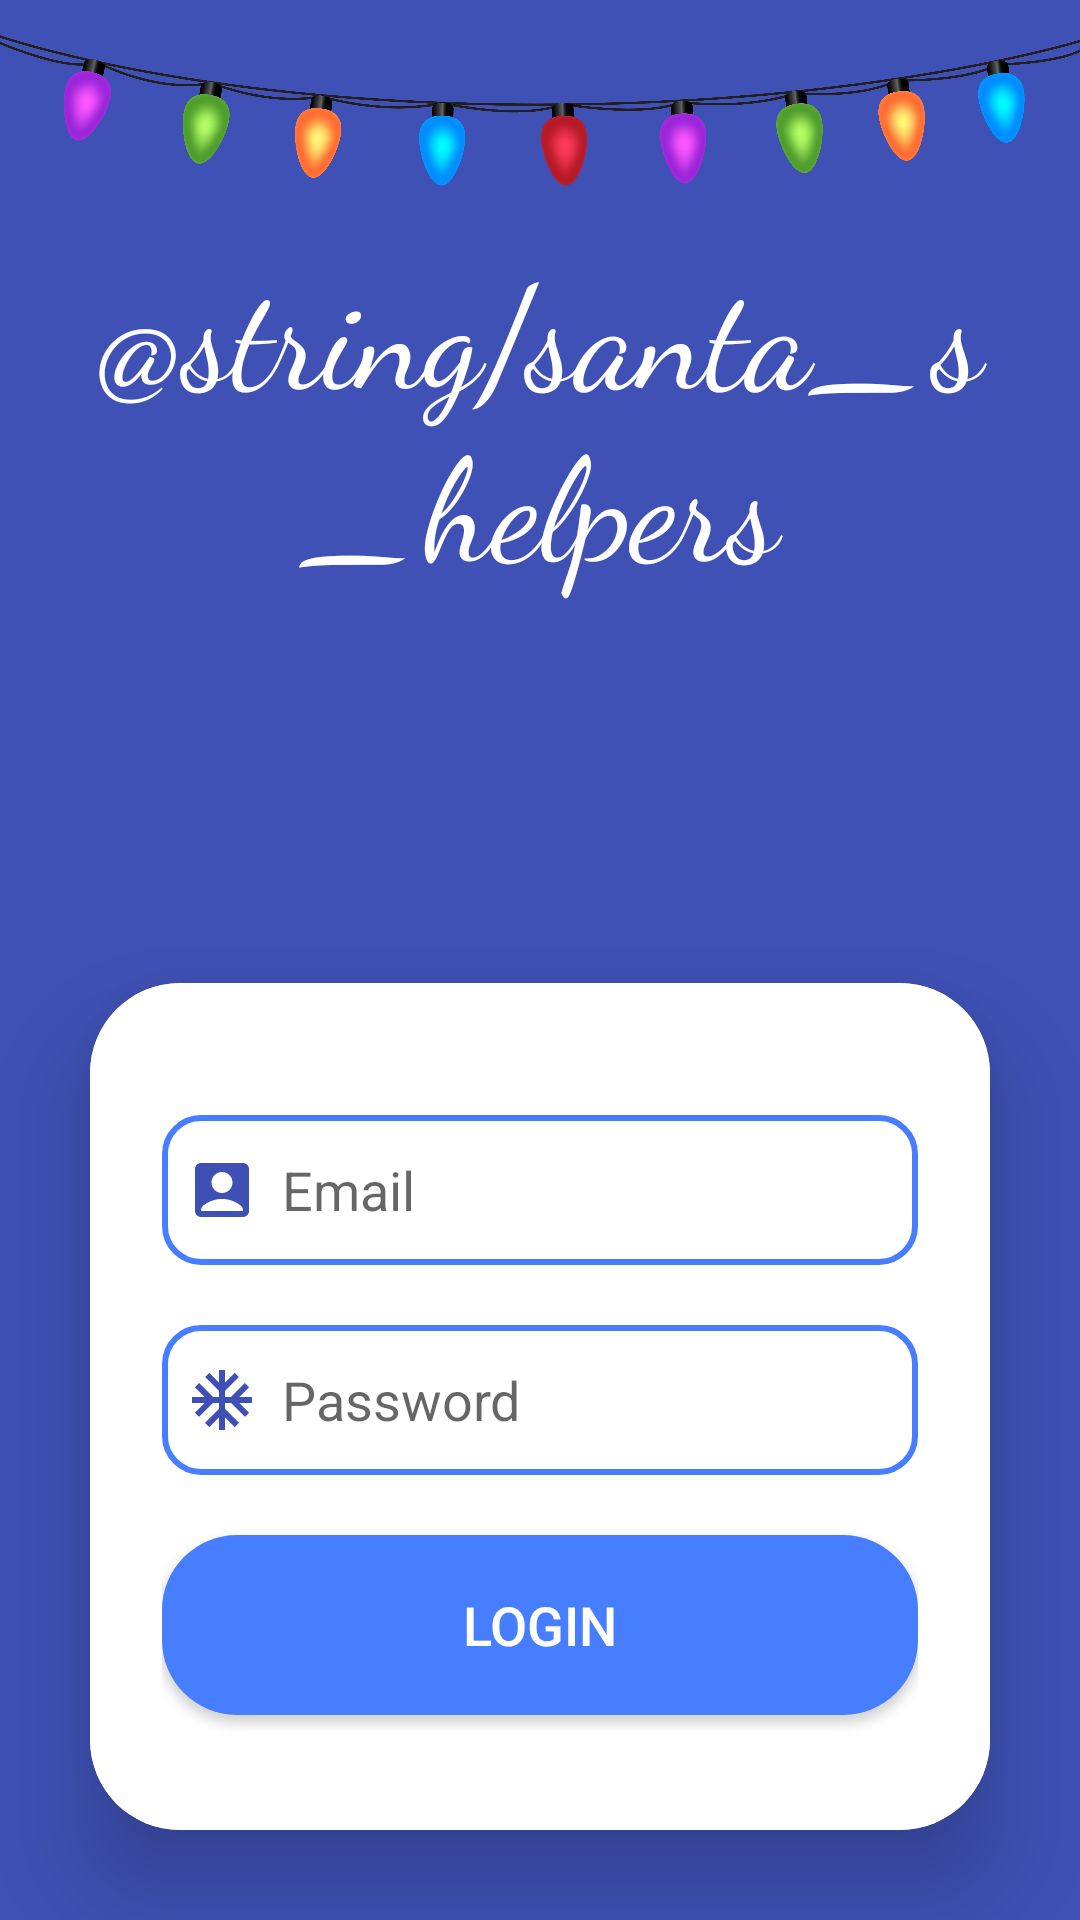

Produce the Android XML layout that renders to this screen, including the resource entries it uses.
<!-- AndroidManifest.xml: application theme Theme.FunctioningLogin -->
<!-- res/layout/activity_login.xml -->
<?xml version="1.0" encoding="utf-8"?>
<LinearLayout xmlns:android="http://schemas.android.com/apk/res/android"
    xmlns:app="http://schemas.android.com/apk/res-auto"
    xmlns:tools="http://schemas.android.com/tools"
    android:id="@+id/main"
    android:layout_width="match_parent"
    android:layout_height="match_parent"
    android:background="#3F51B5"
    android:gravity="center"
    android:orientation="vertical"
    tools:context=".LoginUIClasses.LoginActivity">

    <ImageView
        android:id="@+id/imageView4"
        android:layout_width="match_parent"
        android:layout_height="76dp"
        android:baselineAligned="false"
        android:src="@drawable/lightv1"
        tools:src="@drawable/lightv1"
        tools:srcCompat="@drawable/lightv1" />

    <TextView
        android:id="@+id/textView6"
        android:layout_width="match_parent"
        android:layout_height="wrap_content"
        android:fontFamily="cursive"
        android:text="@string/santa_s_helpers"
        android:textAlignment="center"
        android:textColor="@color/white"
        android:textSize="48sp"
        android:typeface="normal" />

    <ImageView
        android:id="@+id/imageView3"
        android:layout_width="match_parent"
        android:layout_height="83dp"
        android:layout_marginTop="15dp"
        android:src="@drawable/hatv1"
        tools:src="@drawable/hatv1"
        tools:srcCompat="@drawable/hatv1" />

    <androidx.cardview.widget.CardView
        android:layout_width="match_parent"
        android:layout_height="wrap_content"
        android:layout_margin="30dp"
        app:cardCornerRadius="30dp"
        app:cardElevation="20dp">

        <LinearLayout
            android:layout_width="match_parent"
            android:layout_height="wrap_content"
            android:layout_gravity="center_horizontal"
            android:background="@drawable/rounded_white_bg"
            android:orientation="vertical"
            android:padding="24dp">

            <EditText
                android:id="@+id/login_username"
                android:layout_width="match_parent"
                android:layout_height="50dp"
                android:layout_marginTop="20dp"
                android:background="@drawable/borderblue"
                android:drawableStart="@drawable/baseline_account_box_24"
                android:drawablePadding="8dp"
                android:hint="Email"
                android:padding="8dp"
                android:textColor="@color/black" />

            <EditText
                android:id="@+id/login_password"
                android:layout_width="match_parent"
                android:layout_height="50dp"
                android:layout_marginTop="20dp"
                android:background="@drawable/borderblue"
                android:drawableStart="@drawable/baseline_ac_unit_24"
                android:drawablePadding="8dp"
                android:hint="Password"
                android:padding="8dp"
                android:textColor="@color/black" />

            <Button
                android:id="@+id/login_button"
                android:layout_width="match_parent"
                android:layout_height="60dp"
                android:layout_marginTop="20dp"
                android:background="@drawable/rounded_blue"
                android:text="@string/login"
                android:textColor="@color/white"
                android:textSize="18sp"
                app:cornerRadius="20dp" />

            <TextView
                android:id="@+id/loginRedirectText"
                android:layout_width="wrap_content"
                android:layout_height="wrap_content"
                android:layout_gravity="center"
                android:layout_marginTop="10dp"
                android:padding="8dp"
                android:text="@string/not_yet_registered_sign_up"
                android:textColor="@color/BorderBlue"
                android:textSize="18sp" />

            
            <TextView
                android:id="@+id/forgot_passwordRedirectText"
                android:layout_width="wrap_content"
                android:layout_height="wrap_content"
                android:layout_gravity="center"
                android:layout_marginTop="10dp"
                android:padding="8dp"
                android:text="Forgot Password?"
                android:textColor="@color/BorderBlue"
                android:textSize="18sp" />

            <com.google.android.gms.common.SignInButton
                android:id="@+id/googleSignInBtn"
                android:layout_width="match_parent"
                android:layout_height="wrap_content"
                android:layout_marginTop="16dp"
                android:layout_gravity="center"
                android:theme="@style/ThemeOverlay.AppCompat.Dark"
                android:visibility="visible" />

        </LinearLayout>
    </androidx.cardview.widget.CardView>

</LinearLayout>
<!-- resources referenced by this layout -->
<resources>
  <color name="BorderBlue">#477EFF</color>
  <color name="black">#FF000000</color>
  <color name="white">#FFFFFFFF</color>
  <!-- drawable baseline_ac_unit_24 (drawable) -->
  <vector xmlns:android="http://schemas.android.com/apk/res/android" android:height="24dp" android:tint="#3F50B4" android:viewportHeight="24" android:viewportWidth="24" android:width="24dp">
        
      <path android:fillColor="@android:color/white" android:pathData="M22,11h-4.17l3.24,-3.24 -1.41,-1.42L15,11h-2V9l4.66,-4.66 -1.42,-1.41L13,6.17V2h-2v4.17L7.76,2.93 6.34,4.34 11,9v2H9L4.34,6.34 2.93,7.76 6.17,11H2v2h4.17l-3.24,3.24 1.41,1.42L9,13h2v2l-4.66,4.66 1.42,1.41L11,17.83V22h2v-4.17l3.24,3.24 1.42,-1.41L13,15v-2h2l4.66,4.66 1.41,-1.42L17.83,13H22z"/>
      
  </vector>
  <!-- drawable baseline_account_box_24 (drawable) -->
  <vector xmlns:android="http://schemas.android.com/apk/res/android" android:height="24dp" android:tint="#3F50B4" android:viewportHeight="24" android:viewportWidth="24" android:width="24dp">
        
      <path android:fillColor="@android:color/white" android:pathData="M19,3H5C3.9,3 3,3.9 3,5v14c0,1.1 0.9,2 2,2h14c1.1,0 2,-0.9 2,-2V5C21,3.9 20.1,3 19,3zM12,6c1.93,0 3.5,1.57 3.5,3.5c0,1.93 -1.57,3.5 -3.5,3.5s-3.5,-1.57 -3.5,-3.5C8.5,7.57 10.07,6 12,6zM19,19H5v-0.23c0,-0.62 0.28,-1.2 0.76,-1.58C7.47,15.82 9.64,15 12,15s4.53,0.82 6.24,2.19c0.48,0.38 0.76,0.97 0.76,1.58V19z"/>
      
  </vector>
  <!-- drawable borderblue (drawable) -->
  <shape xmlns:android="http://schemas.android.com/apk/res/android"
      android:shape="rectangle">
      <solid android:color="@android:color/transparent"/>
      <stroke
          android:width="2dp"
          android:color="@color/BorderBlue"/>
      <corners android:radius="12dp"/>
  </shape>
  <!-- drawable lightv1: png bitmap (drawable, 956188 bytes) -->
  <!-- drawable rounded_blue (drawable) -->
  <shape xmlns:android="http://schemas.android.com/apk/res/android"
      android:shape="rectangle">
      <corners android:radius="25dp"/>
      <solid android:color="@color/BorderBlue"/>  
  </shape>
  <!-- drawable rounded_white_bg (drawable) -->
  <shape xmlns:android="http://schemas.android.com/apk/res/android"
      android:shape="rectangle">
      <corners android:radius="25dp"/>
      <solid android:color="#FFFFFF"/>  
  </shape>
  <string name="login">Login</string>
  <string name="not_yet_registered_sign_up">Not yet registered? Sign Up.</string>
  <style name="Theme.FunctioningLogin" parent="Theme.MaterialComponents.DayNight.NoActionBar">
          
          <item name="colorPrimary">@color/christmas_blue</item>
          <item name="colorPrimaryVariant">@color/BorderBlue</item>
          <item name="colorOnPrimary">@color/white</item>
          
          <item name="colorSecondary">@color/teal_200</item>
          <item name="colorSecondaryVariant">@color/teal_700</item>
          <item name="colorOnSecondary">@color/christmas_blue</item>
          
          <item name="android:statusBarColor">@color/christmas_blue</item>
          
      </style>
  <color name="christmas_blue">#3F51B5</color>
  <color name="teal_200">#FF03DAC5</color>
  <color name="teal_700">#FF018786</color>
</resources>
